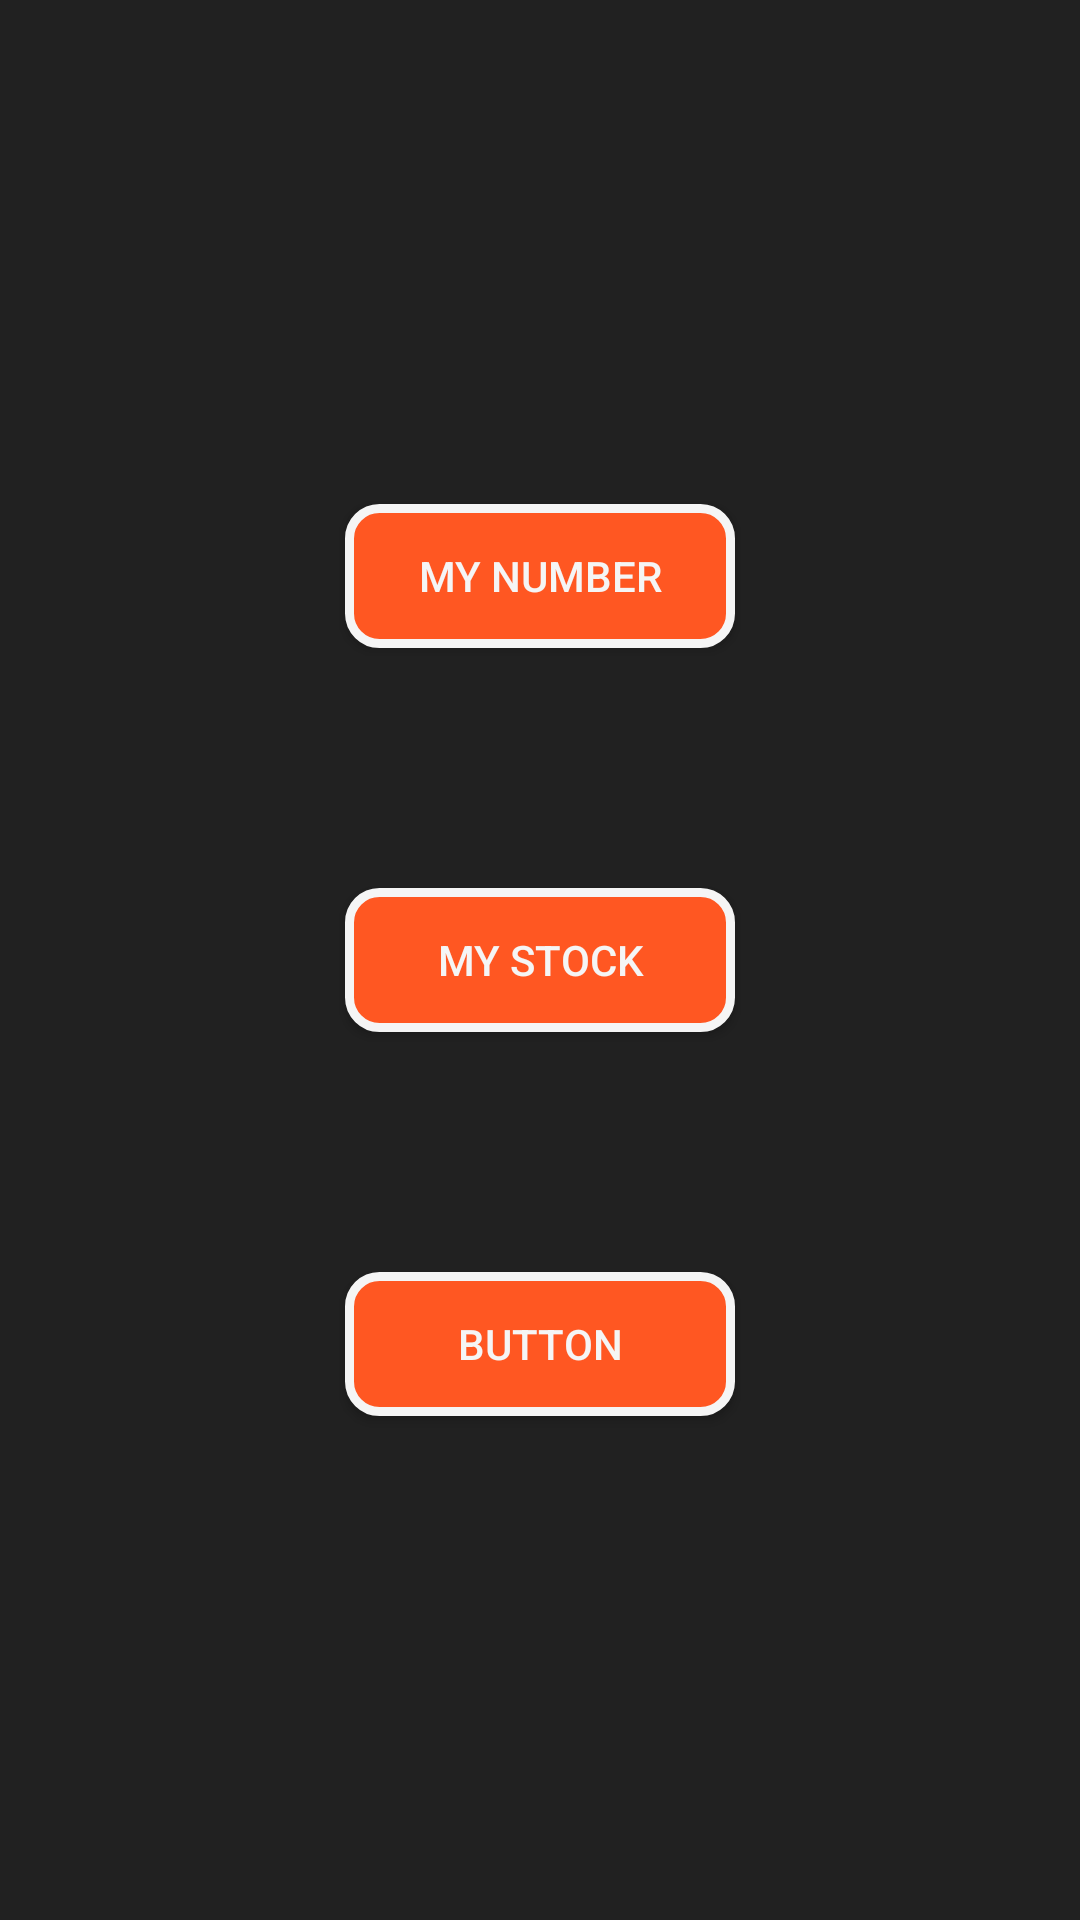

Android layout source for this screen:
<!-- AndroidManifest.xml: application theme Theme.AppCompat.Light.DarkActionBar -->
<!-- res/layout/orangeinfo.xml -->
<?xml version="1.0" encoding="utf-8"?>
<RelativeLayout
    xmlns:android="http://schemas.android.com/apk/res/android"
    android:layout_width="match_parent"
    android:layout_height="match_parent"
    android:orientation="vertical"
    android:gravity="center"

    android:background="@color/black"
    >

    <Button
        android:id="@+id/OrangeNumber"
        android:layout_width="130dp"
        android:layout_height="wrap_content"
        android:layout_margin="40dp"
        android:background="@drawable/orangebutton"
        android:text="MY Number"
        android:textColor="#f5f5f5" />

    <Button
        android:id="@+id/OrangeStock"
        android:layout_width="130dp"
        android:layout_height="wrap_content"
        android:layout_below="@+id/OrangeNumber"
        android:layout_margin="40dp"
        android:layout_marginTop="68dp"
        android:background="@drawable/orangebutton"
        android:text="MY STOCK"
        android:textColor="#f5f5f5" />

    <Button
        android:id="@+id/button3"
        android:layout_width="130dp"
        android:layout_height="wrap_content"
        android:layout_below="@+id/OrangeStock"
        android:layout_margin="40dp"
        android:layout_marginTop="75dp"
        android:background="@drawable/orangebutton"
        android:text="Button"
        android:textColor="#f5f5f5" />


</RelativeLayout>
<!-- resources referenced by this layout -->
<resources>
  <color name="black">#212121</color>
  <!-- drawable orangebutton (drawable) -->
  <?xml version="1.0" encoding="utf-8"?>
  <shape xmlns:android="http://schemas.android.com/apk/res/android"
      android:shape="rectangle" android:padding="10dp">
      
      <solid android:color="#ff5722"/>
      <corners android:radius="10dp"/>
      <stroke
          android:width="3dp"
          android:color="@color/white" />
  </shape>
  <color name="white">#f5f5f5</color>
</resources>
